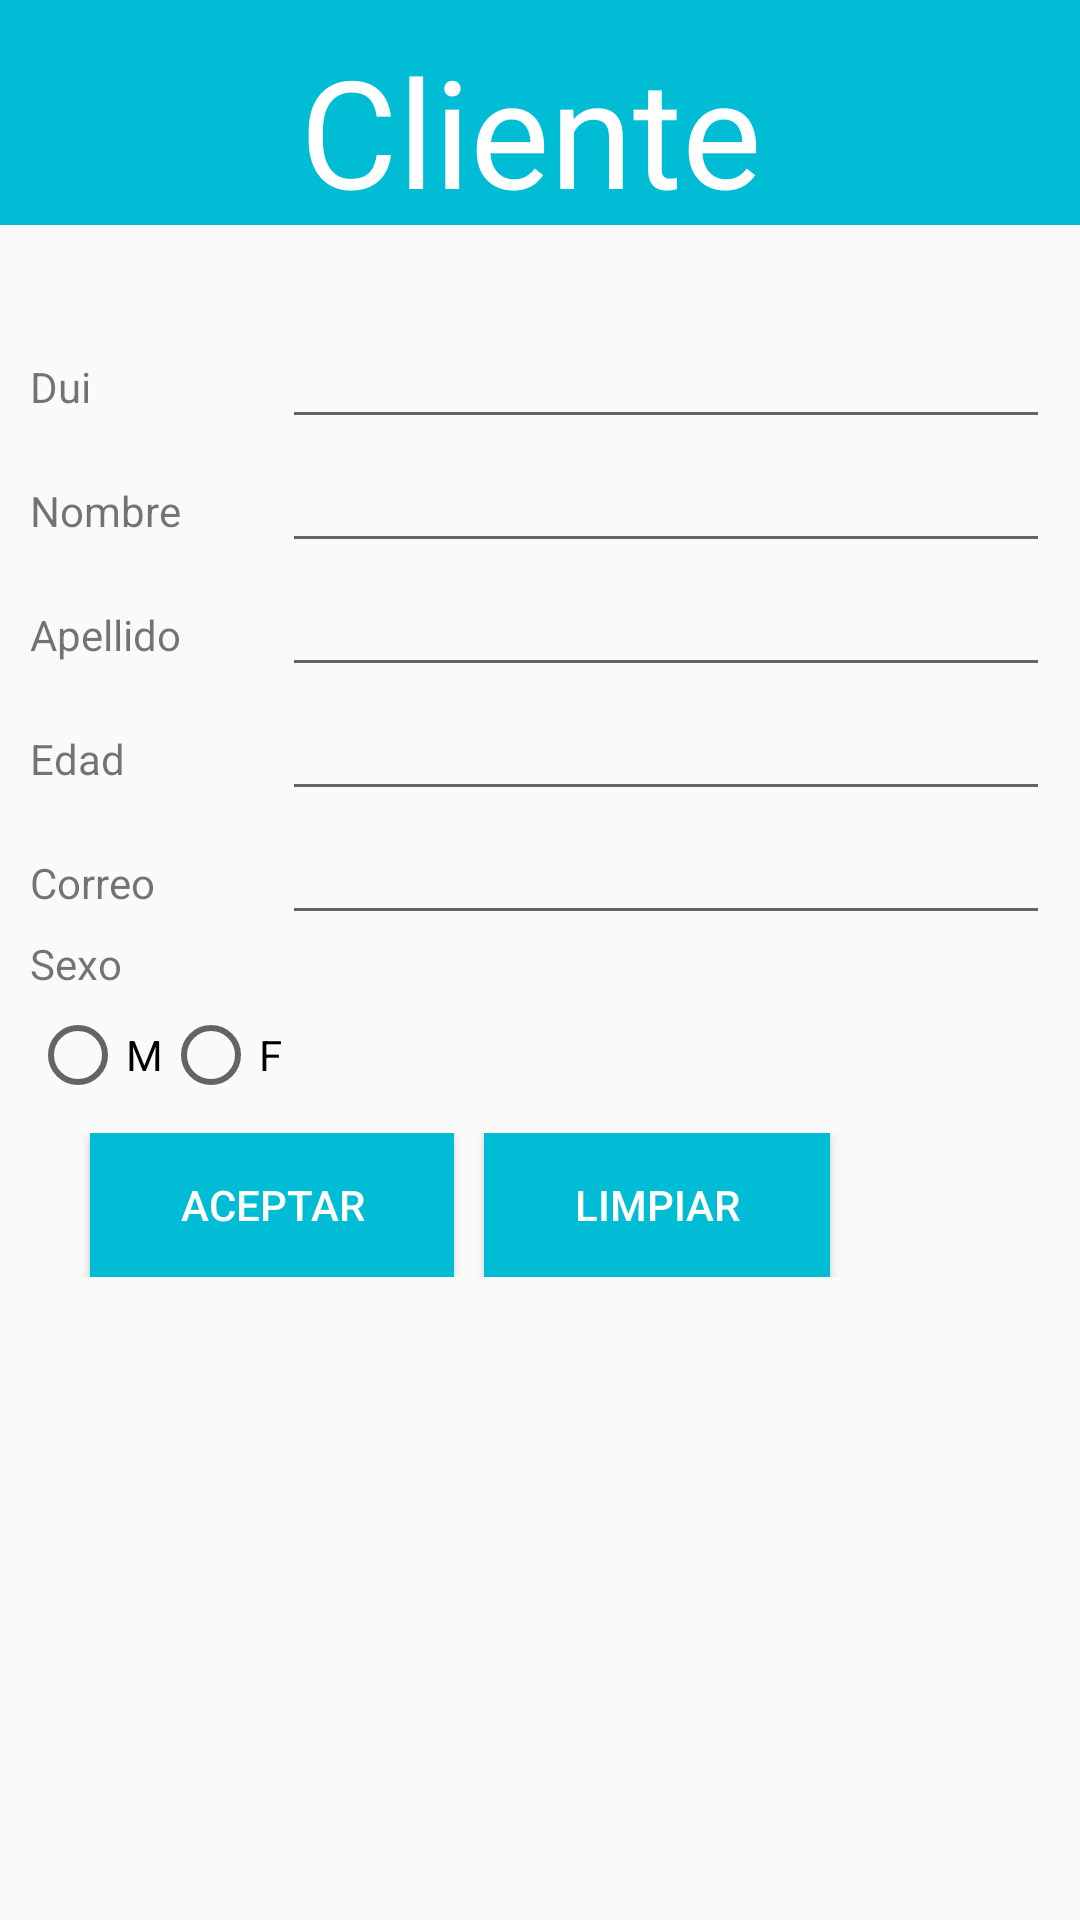

Reconstruct the res/layout file that produces this screen, plus the resources it refers to.
<!-- AndroidManifest.xml: application theme AppTheme -->
<!-- res/layout/activity_cliente_insertar.xml -->
<?xml version="1.0" encoding="utf-8"?>
<LinearLayout
    android:layout_height="fill_parent"
    android:layout_width="fill_parent"
    xmlns:android="http://schemas.android.com/apk/res/android"
    android:orientation="vertical">

    <LinearLayout
        android:layout_width="fill_parent"
        android:layout_height="75sp"
        android:background="#00BCD4">

        <TextView
            android:layout_width="wrap_content"
            android:layout_height="wrap_content"
            android:text="@string/cliente_titulo"
            android:id="@+id/textViewTituloCliente"
            android:paddingLeft="100sp"
            android:textColor="#ffffff"
            android:textSize="50sp"
            android:paddingTop="10sp" />
    </LinearLayout>

    <TableLayout
        android:layout_width="match_parent"
        android:layout_height="wrap_content"
        android:stretchColumns="1"
        android:paddingTop="30sp"
        android:paddingLeft="10sp"
        android:paddingRight="10sp">

        <TableRow
            android:layout_width="match_parent"
            android:layout_height="match_parent">

            <TextView
                android:layout_width="wrap_content"
                android:layout_height="wrap_content"
                android:text="@string/dui"
                android:id="@+id/textViewDui" />

            <EditText
                android:layout_width="wrap_content"
                android:layout_height="wrap_content"
                android:id="@+id/editTextDui"
                android:inputType="text"/>
        </TableRow>

        <TableRow
            android:layout_width="match_parent"
            android:layout_height="match_parent">

            <TextView
                android:layout_width="wrap_content"
                android:layout_height="wrap_content"
                android:text="@string/nombre"
                android:id="@+id/textViewNombre" />

            <EditText
                android:layout_width="wrap_content"
                android:layout_height="wrap_content"
                android:id="@+id/editTextNombre"
                android:inputType="text"/>
        </TableRow>
        <TableRow
            android:layout_width="match_parent"
            android:layout_height="match_parent">

            <TextView
                android:layout_width="wrap_content"
                android:layout_height="wrap_content"
                android:text="@string/apellido"
                android:id="@+id/textViewApellido"
                />

            <EditText
                android:layout_width="wrap_content"
                android:layout_height="wrap_content"
                android:id="@+id/editTextApellido"
                android:inputType="text"/>
        </TableRow>

        <TableRow
            android:layout_width="match_parent"
            android:layout_height="match_parent">

            <TextView
                android:layout_width="wrap_content"
                android:layout_height="wrap_content"
                android:text="@string/edad"
                android:id="@+id/textViewEdad" />

            <EditText
                android:layout_width="wrap_content"
                android:layout_height="wrap_content"
                android:inputType="number"
                android:id="@+id/editTextEdad" />
        </TableRow>
        <TableRow
            android:layout_width="match_parent"
            android:layout_height="match_parent">

            <TextView
                android:layout_width="wrap_content"
                android:layout_height="wrap_content"
                android:text="@string/correo"
                android:id="@+id/textViewCorreo" />

            <EditText
                android:layout_width="wrap_content"
                android:layout_height="wrap_content"
                android:id="@+id/editTextCorreo"
                android:inputType="textEmailAddress"/>
        </TableRow>

        <TableRow
            android:layout_width="match_parent"
            android:layout_height="match_parent">

            <TextView
                android:layout_width="wrap_content"
                android:layout_height="wrap_content"
                android:text="@string/sexo"
                android:id="@+id/textView" />
        </TableRow>

        <TableRow
            android:layout_width="match_parent"
            android:layout_height="match_parent">
            <RadioGroup android:orientation="horizontal"
                android:paddingTop="5sp"
                android:id="@+id/radioGroupCliente">


                <RadioButton
                    android:layout_width="wrap_content"
                    android:layout_height="wrap_content"
                    android:text="M"
                    android:id="@+id/radioButton" />

                <RadioButton
                    android:layout_width="wrap_content"
                    android:layout_height="wrap_content"
                    android:text="F"
                    android:id="@+id/radioButton2" />
            </RadioGroup>
        </TableRow>

    </TableLayout>

    <LinearLayout
        android:orientation="horizontal"
        android:layout_width="match_parent"
        android:layout_height="wrap_content"
        android:layout_margin="10sp">

        <Button
            android:layout_width="wrap_content"
            android:layout_height="wrap_content"
            android:text="@string/aceptar"
            android:id="@+id/btAceptar"
            style="@style/btStyle"
            android:layout_marginLeft="20sp"
            android:onClick="insertarCliente"/>

        <Button
            android:layout_width="wrap_content"
            android:layout_height="wrap_content"
            android:text="@string/limpiar"
            style="@style/btStyle"
            android:layout_marginLeft="10sp"
            android:onClick="limpiar"/>
    </LinearLayout>

</LinearLayout>
<!-- resources referenced by this layout -->
<resources>
  <string name="aceptar">Aceptar</string>
  <string name="apellido">Apellido</string>
  <string name="cliente_titulo">Cliente</string>
  <string name="correo">Correo</string>
  <string name="dui">Dui</string>
  <string name="edad">Edad</string>
  <string name="limpiar">Limpiar</string>
  <string name="nombre">Nombre</string>
  <string name="sexo">Sexo</string>
  <style name="btStyle">
  
          <item name="android:layout_width">wrap_content</item>
          <item name="android:layout_height">wrap_content</item>
          <item name="android:textColor">#FFFFFF</item>
          <item name="android:paddingLeft">30sp</item>
          <item name="android:paddingRight">30sp</item>
          <item name="android:background">#00BCD4</item>
      </style>
  <style name="AppTheme" parent="Theme.AppCompat.Light.DarkActionBar">
          
          <item name="colorPrimary">@color/colorPrimary</item>
          <item name="colorPrimaryDark">@color/colorPrimaryDark</item>
          <item name="colorAccent">@color/colorAccent</item>
      </style>
  <!-- not gathered from this repository: default colours our renderer supplied (Android Studio template values) -->
  <color name="colorPrimary">#FF6200EE</color>
  <color name="colorPrimaryDark">#FF3700B3</color>
  <color name="colorAccent">#FF03DAC5</color>
</resources>
